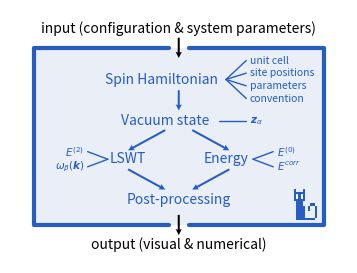

Generate this figure with matplotlib:
# ================================== LICENSE ===================================
# Magnopy - Python package for magnons.
#
# Copyright (C) 2023 Magnopy Team
#
# e-mail: anry@uv.es, web: magnopy.org
#
# This program is free software: you  can redistribute it and/or modify it under
# the terms of the GNU General Public License as published by the  Free Software
# Foundation,  either  version 3  of the License,  or (at your option) any later
# version.
#
# This program is distributed in the  hope  that it will be useful,  but WITHOUT
# ANY WARRANTY;  without even the implied warranty of MERCHANTABILITY or FITNESS
# FOR A PARTICULAR PURPOSE. See the GNU General Public License for more details.
#
# You should have received a copy of the  GNU General Public License  along with
# this program.  If not, see <https://www.gnu.org/licenses/>.
# ================================ END LICENSE =================================

import matplotlib.pyplot as plt

# One column of A4
WIDTH = 3 + 3 / 8  # inches


# Style parameters
COLOR_BORDER = "#265DC3"
COLOR_FILL = "#E9EEF7"
FONTSIZE = 10


# Display the cat of magnopy's logo
def plot_logo(ax, x0, y0, size):
    sx = size
    sy = size / 3 * 4

    style = dict(color="white", lw=0, zorder=1)
    ax.fill_between(
        [x0 - 9.5 * sx, x0 - 5.5 * sx],
        [y0 + 8.5 * sy, y0 + 8.5 * sy],
        [y0 + 11.5 * sy, y0 + 11.5 * sy],
        **style,
    )

    style["color"] = COLOR_BORDER
    ax.fill_between(
        [
            x0 - 10 * sx,
            x0 - 9 * sx,
            x0 - 9 * sx,
            x0 - 8 * sx,
            x0 - 8 * sx,
            x0 - 7 * sx,
            x0 - 7 * sx,
            x0 - 6 * sx,
            x0 - 6 * sx,
            x0 - 5 * sx,
            x0 - 5 * sx,
            x0 - sx,
            x0 - sx,
            x0,
        ],
        [
            y0 + 8 * sy,
            y0 + 8 * sy,
            y0,
            y0,
            y0,
            y0,
            y0,
            y0,
            y0,
            y0,
            y0,
            y0,
            y0 + sy,
            y0 + sy,
        ],
        [
            y0 + 13 * sy,
            y0 + 13 * sy,
            y0 + 9 * sy,
            y0 + 9 * sy,
            y0 + 11 * sy,
            y0 + 11 * sy,
            y0 + 9 * sy,
            y0 + 9 * sy,
            y0 + 6 * sy,
            y0 + 6 * sy,
            y0 + sy,
            y0 + sy,
            y0 + 6 * sy,
            y0 + 6 * sy,
        ],
        **style,
    )

    ax.fill_between(
        [x0 - 9 * sx, x0 - 6 * sx, x0 - 6 * sx, x0 - 5 * sx],
        [y0 + 11 * sy, y0 + 11 * sy, y0 + 8 * sy, y0 + 8 * sy],
        [y0 + 12 * sy, y0 + 12 * sy, y0 + 13 * sy, y0 + 13 * sy],
        **style,
    )

    ax.fill_between(
        [x0 - 4 * sx, x0 - 3 * sx, x0 - 3 * sx, x0 - sx],
        [y0 + 4 * sy, y0 + 4 * sy, y0 + 6 * sy, y0 + 6 * sy],
        [y0 + 6 * sy, y0 + 6 * sy, y0 + 7 * sy, y0 + 7 * sy],
        **style,
    )


def main():
    ##################
    # Prepare canvas #
    ##################
    fig = plt.figure(figsize=(WIDTH, 0.75 * WIDTH))
    ax = fig.add_axes([0, 0, 1, 1])
    ax.set_xlim(0, 100)
    ax.set_ylim(0, 100)
    ax.axis("off")

    ####################
    # Draw a rectangle #
    ####################
    left = 7
    right = 93
    bottom = 15
    top = 85
    gap_left = 47
    gap_right = 53
    # Fill
    ax.fill_between(
        [left, right], [bottom, bottom], [top, top], color=COLOR_FILL, zorder=0, lw=0
    )
    # Border
    border = dict(color=COLOR_BORDER, lw=3, solid_capstyle="round", zorder=1)

    ax.plot([gap_left, left, left, gap_left], [top, top, bottom, bottom], **border)
    ax.plot([gap_right, right, right, gap_right], [bottom, bottom, top, top], **border)

    #################
    # Draw the logo #
    #################
    plot_logo(ax, 91, 17, 0.7)

    #################
    # Define styles #
    #################
    # Style of text
    text_out = dict(
        fontsize=FONTSIZE, color="black", ha="center", va="center", zorder=1
    )
    text_in = dict(
        color=COLOR_BORDER, va="center", ha="center", fontsize=FONTSIZE, zorder=1
    )
    text_in_small = dict(
        color=COLOR_BORDER, va="center", fontsize=0.75 * FONTSIZE, zorder=1
    )

    # Style of the arrows
    def arrow(x0, y0, x1, y1, color):
        ax.quiver(
            x0,
            y0,
            x1 - x0,
            y1 - y0,
            angles="xy",
            scale_units="xy",
            width=0.006,
            scale=1,
            headlength=3,
            headaxislength=2.7,
            color=color,
            zorder=1,
        )

    # Style of the lines
    def line(x0, y0, x1, y1):
        ax.plot(
            [x0, x1],
            [y0, y1],
            color=COLOR_BORDER,
            lw=1,
            zorder=1,
            solid_capstyle="round",
        )

    ########################
    # Text outside the box #
    ########################
    ax.text(
        50, (100 + top) / 2, R"input (configuration & system parameters)", **text_out
    )
    ax.text(50, bottom / 2, R"output (visual & numerical)", **text_out)

    #######################
    # Text inside the box #
    #######################
    # Spin Hamiltonian
    ax.text(45, 72.5, "Spin Hamiltonian", **text_in)
    ax.text(71, 80, "unit cell", **text_in_small, ha="left")
    ax.text(71, 75, "site positions", **text_in_small, ha="left")
    ax.text(71, 70, "parameters", **text_in_small, ha="left")
    ax.text(71, 65, "convention", **text_in_small, ha="left")
    # Vacuum state
    ax.text(46, 56, "Vacuum state", **text_in)
    ax.text(71, 56, R"$\boldsymbol{z}_{\alpha}$", **text_in_small, ha="left")
    # LSWT
    ax.text(35, 41, "LSWT", **text_in)
    ax.text(22, 44, R"$E^{(2)}$", **text_in_small, ha="right")
    ax.text(22, 38, R"$\omega_{\beta}(\boldsymbol{k})$", **text_in_small, ha="right")
    # Energy
    ax.text(64, 41, "Energy", **text_in)
    ax.text(79, 44, R"$E^{(0)}$", **text_in_small, ha="left")
    ax.text(79, 38, R"$E^{corr}$", **text_in_small, ha="left")
    # Post-processing
    ax.text(50, 25, "Post-processing", **text_in)

    #################
    # Content lines #
    #################
    # Spin Hamiltonian
    line(64, 72.5, 70, 75)
    line(64, 72.5, 70, 70)
    line(64, 72.5, 70, 65)
    line(64, 72.5, 70, 80)
    # Vacuum state
    line(62, 56, 70, 56)
    # LSWT
    line(29, 41, 23, 44)
    line(29, 41, 23, 38)
    # Energy
    line(72, 41, 78, 44)
    line(72, 41, 78, 38)

    ##########
    # Arrows #
    ##########
    # In
    arrow(50, top + 4, 50, top - 4, "black")
    # Spin Hamiltonian -> Vacuum state
    arrow(50, 68.25, 50, 60.25, COLOR_BORDER)
    # Vacuum state -> LSWT
    arrow(46, 52.5, 35, 44.5, COLOR_BORDER)
    # Vacuum state -> Energy
    arrow(54, 52.5, 65, 44.5, COLOR_BORDER)
    # LSWT -> Post-processing
    arrow(35, 37, 46, 29, COLOR_BORDER)
    # Energy -> Post-processing
    arrow(65, 37, 54, 29, COLOR_BORDER)
    # Out
    arrow(50, bottom + 4, 50, bottom - 4, "black")

    ###############
    # Save figure #
    ###############
    plt.savefig("figure-3.eps", dpi=600)
    plt.savefig("figure-3.png", dpi=600)
    plt.close()


if __name__ == "__main__":
    main()
